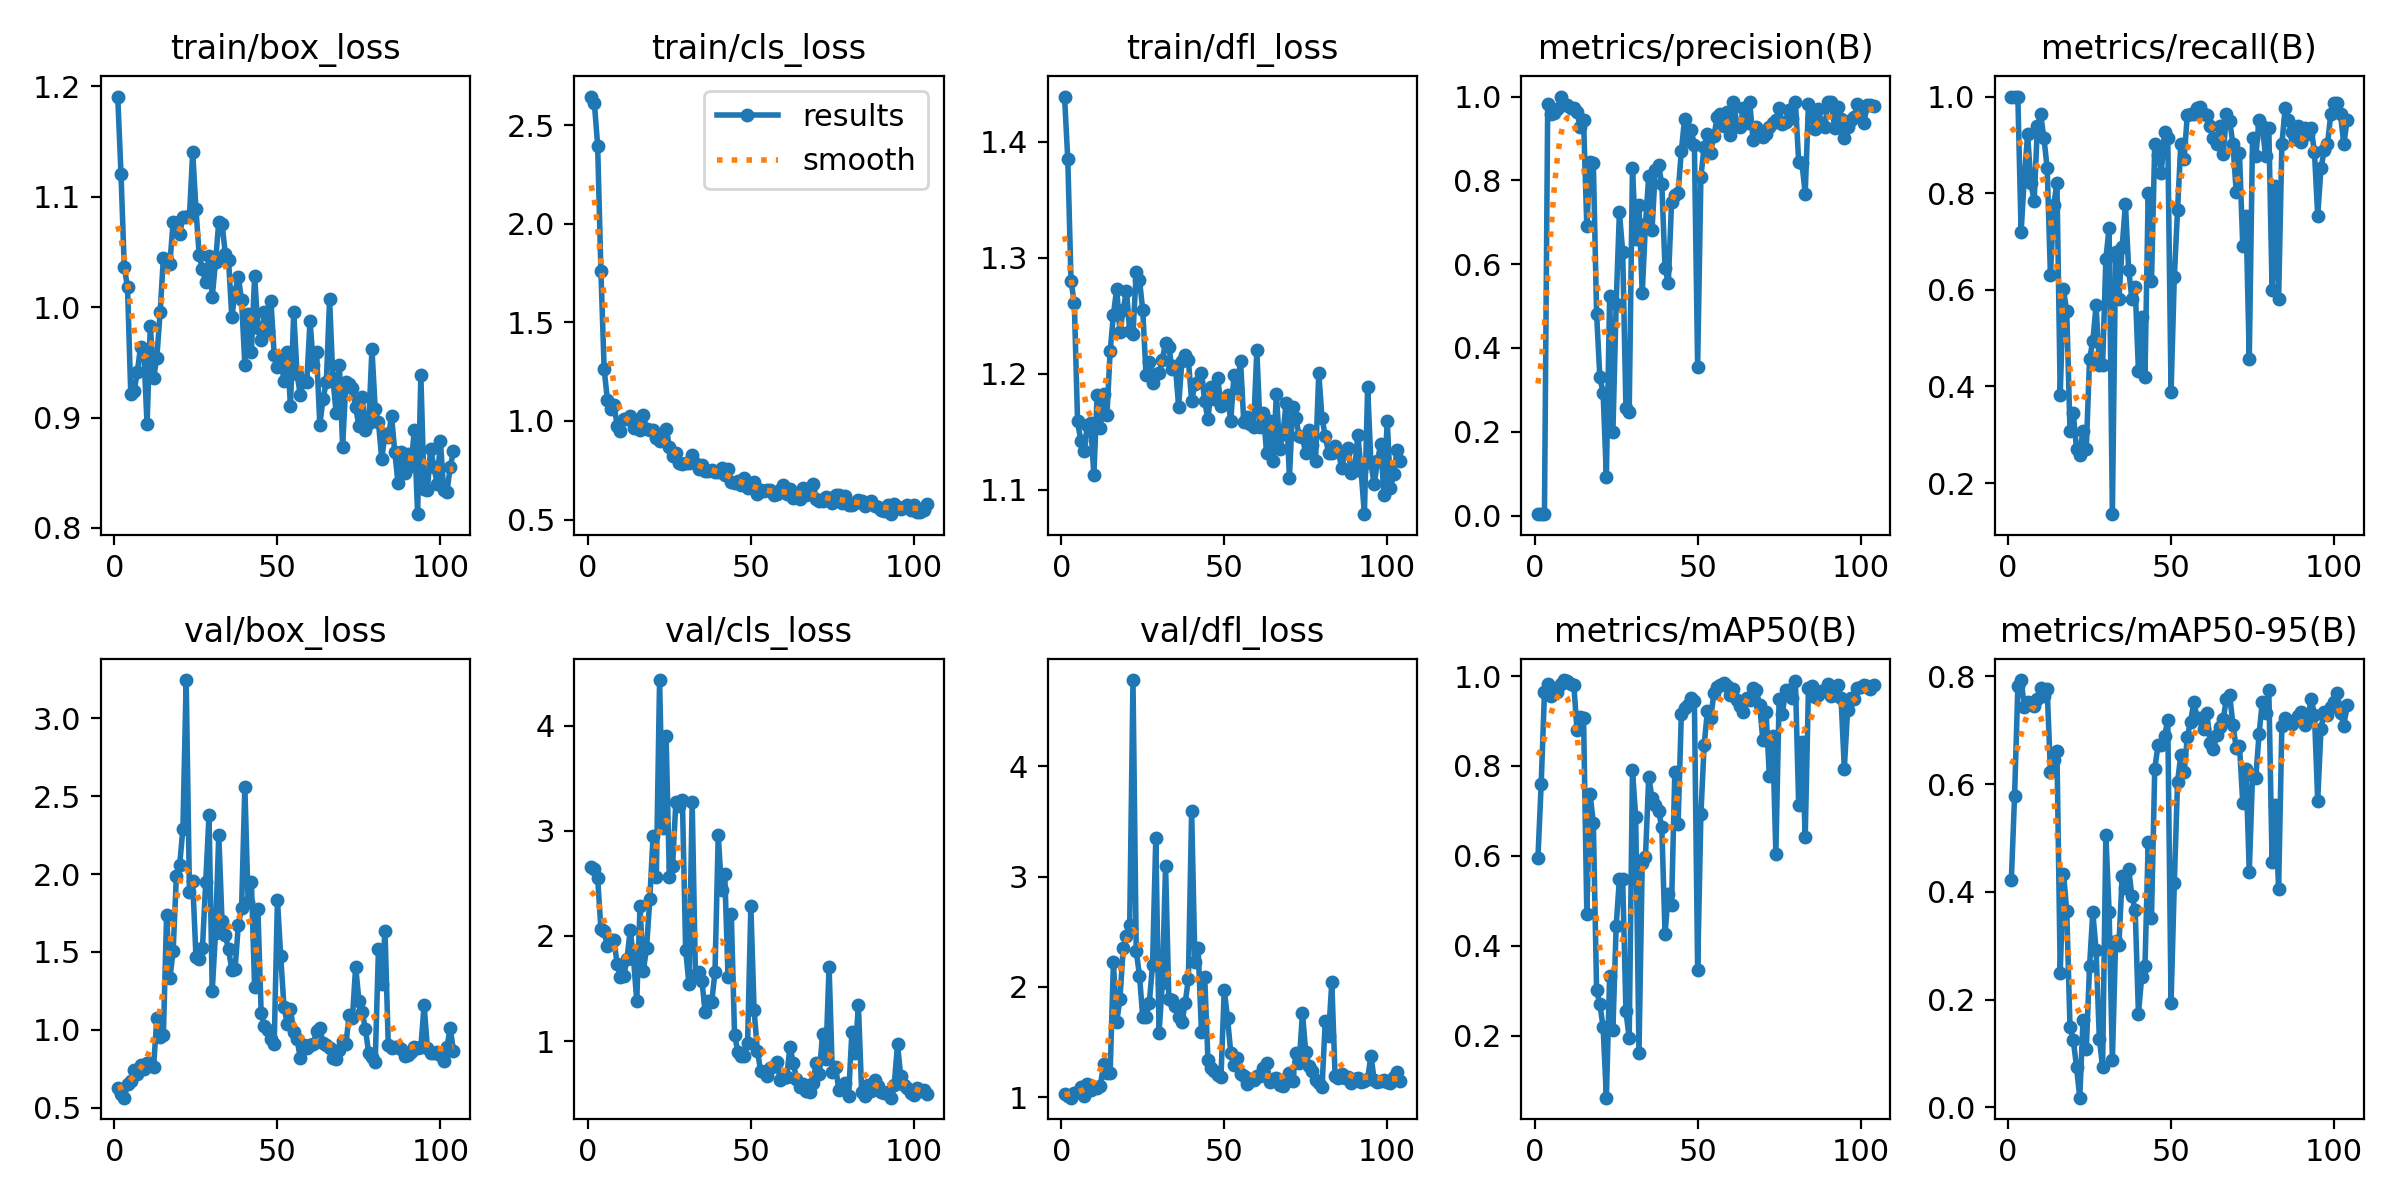

The data file committed next to this chart (first rows):
epoch, train/box_loss, train/cls_loss, train/dfl_loss, metrics/precision(B), metrics/recall(B), metrics/mAP50(B), metrics/mAP50-95(B), val/box_loss, val/cls_loss, val/dfl_loss, lr/pg0, lr/pg1, lr/pg2
1, 1.191, 2.644, 1.439, 0.00325, 1, 0.5955, 0.4221, 0.6249, 2.651, 1.029, 0.0005, 0.0005, 0.0005
2, 1.121, 2.609, 1.385, 0.00325, 1, 0.76, 0.5787, 0.5889, 2.632, 1.011, 0.0011, 0.0011, 0.0011
3, 1.036, 2.396, 1.28, 0.00325, 1, 0.9635, 0.7815, 0.5643, 2.552, 0.9963, 0.001699, 0.001699, 0.001699
4, 1.018, 1.76, 1.261, 0.9831, 0.7195, 0.9821, 0.7932, 0.6529, 2.065, 1.034, 0.002298, 0.002298, 0.002298
5, 0.9214, 1.261, 1.159, 0.9575, 0.8347, 0.955, 0.7431, 0.671, 2.046, 1.05, 0.002896, 0.002896, 0.002896
6, 0.9238, 1.105, 1.142, 0.9614, 0.9218, 0.9664, 0.7528, 0.7425, 1.9, 1.097, 0.003494, 0.003494, 0.003494
7, 0.941, 1.062, 1.133, 0.9708, 0.8204, 0.9654, 0.7504, 0.7153, 1.964, 1.011, 0.004092, 0.004092, 0.004092
8, 0.9642, 1.083, 1.156, 1, 0.7842, 0.9825, 0.7448, 0.7746, 1.961, 1.117, 0.004689, 0.004689, 0.004689
9, 0.9595, 0.9757, 1.157, 0.9793, 0.9383, 0.991, 0.7582, 0.7484, 1.732, 1.062, 0.005286, 0.005286, 0.005286
10, 0.8938, 0.9477, 1.113, 0.979, 0.963, 0.9888, 0.7785, 0.789, 1.61, 1.09, 0.005882, 0.005882, 0.005882
11, 0.9834, 1.012, 1.181, 0.9737, 0.9141, 0.9828, 0.7633, 0.7873, 1.616, 1.086, 0.006478, 0.006478, 0.006478
12, 0.9358, 1.008, 1.153, 0.9725, 0.8518, 0.9807, 0.776, 0.7626, 1.782, 1.105, 0.007074, 0.007074, 0.007074
13, 0.9544, 1.026, 1.182, 0.9623, 0.6298, 0.88, 0.6228, 1.075, 2.055, 1.297, 0.00767, 0.00767, 0.00767
14, 0.9952, 0.9645, 1.164, 0.9263, 0.7753, 0.9098, 0.6449, 0.9516, 1.782, 1.22, 0.008264, 0.008264, 0.008264
15, 1.044, 0.9994, 1.219, 0.9433, 0.8211, 0.9065, 0.6613, 0.9644, 1.385, 1.222, 0.008859, 0.008859, 0.008859
16, 1.043, 0.9546, 1.251, 0.69, 0.3827, 0.4711, 0.2503, 1.738, 2.282, 2.223, 0.009453, 0.009453, 0.009453
17, 1.039, 1.031, 1.273, 0.844, 0.6011, 0.7378, 0.4341, 1.33, 1.667, 1.679, 0.009947, 0.009947, 0.009947
18, 1.077, 0.9573, 1.236, 0.8418, 0.5556, 0.6731, 0.365, 1.506, 1.883, 1.89, 0.009944, 0.009944, 0.009944
19, 1.076, 0.9519, 1.255, 0.4814, 0.3086, 0.3011, 0.149, 1.99, 2.349, 2.351, 0.009941, 0.009941, 0.009941
20, 1.066, 0.9558, 1.271, 0.33, 0.3457, 0.2704, 0.1254, 2.058, 2.949, 2.466, 0.009937, 0.009937, 0.009937
21, 1.082, 0.9158, 1.236, 0.2926, 0.2716, 0.2192, 0.07538, 2.292, 2.565, 2.566, 0.009934, 0.009934, 0.009934
22, 1.082, 0.8979, 1.234, 0.09258, 0.2593, 0.06252, 0.01805, 3.246, 4.433, 4.781, 0.009931, 0.009931, 0.009931
23, 1.082, 0.9184, 1.288, 0.5241, 0.3086, 0.3339, 0.1617, 1.885, 3.03, 2.327, 0.009927, 0.009927, 0.009927
24, 1.14, 0.9584, 1.28, 0.1984, 0.2716, 0.2128, 0.1083, 1.953, 3.9, 2.102, 0.009924, 0.009924, 0.009924
25, 1.089, 0.87, 1.255, 0.5053, 0.4568, 0.4436, 0.2621, 1.469, 2.558, 1.725, 0.009921, 0.009921, 0.009921
26, 1.047, 0.8204, 1.199, 0.724, 0.4938, 0.5493, 0.3627, 1.455, 2.669, 1.726, 0.009917, 0.009917, 0.009917
27, 1.034, 0.8353, 1.21, 0.6299, 0.5679, 0.5478, 0.2918, 1.528, 3.278, 1.856, 0.009914, 0.009914, 0.009914
28, 1.023, 0.7853, 1.192, 0.2574, 0.4444, 0.2542, 0.1278, 1.951, 3.235, 2.196, 0.009911, 0.009911, 0.009911
29, 1.046, 0.7829, 1.2, 0.2467, 0.4444, 0.1959, 0.07463, 2.376, 3.293, 3.35, 0.009908, 0.009908, 0.009908
30, 1.009, 0.7865, 1.2, 0.8302, 0.6642, 0.7902, 0.5058, 1.252, 1.868, 1.586, 0.009904, 0.009904, 0.009904
31, 1.041, 0.7878, 1.212, 0.6598, 0.7284, 0.6869, 0.3635, 1.623, 1.547, 2.033, 0.009901, 0.009901, 0.009901
32, 1.077, 0.829, 1.227, 0.7401, 0.1358, 0.1613, 0.08821, 2.253, 3.273, 3.1, 0.009898, 0.009898, 0.009898
33, 1.076, 0.7865, 1.223, 0.5308, 0.679, 0.5851, 0.309, 1.696, 1.627, 1.895, 0.009894, 0.009894, 0.009894
34, 1.048, 0.7546, 1.204, 0.696, 0.5803, 0.5987, 0.3006, 1.606, 1.66, 1.88, 0.009891, 0.009891, 0.009891
35, 1.043, 0.7755, 1.207, 0.8109, 0.6883, 0.7764, 0.4287, 1.518, 1.569, 1.827, 0.009888, 0.009888, 0.009888
36, 0.991, 0.7483, 1.172, 0.6806, 0.7778, 0.7282, 0.4063, 1.383, 1.272, 1.723, 0.009884, 0.009884, 0.009884
37, 1.014, 0.7487, 1.211, 0.8248, 0.642, 0.7142, 0.442, 1.39, 1.378, 1.678, 0.009881, 0.009881, 0.009881
38, 1.028, 0.7522, 1.216, 0.8362, 0.5803, 0.7006, 0.3922, 1.673, 1.372, 1.852, 0.009878, 0.009878, 0.009878
39, 1.006, 0.7436, 1.212, 0.7918, 0.6049, 0.6636, 0.366, 1.782, 1.659, 2.074, 0.009875, 0.009875, 0.009875
40, 0.9477, 0.7412, 1.176, 0.59, 0.4321, 0.4272, 0.1738, 2.561, 2.962, 3.594, 0.009871, 0.009871, 0.009871
41, 0.9941, 0.7624, 1.191, 0.555, 0.5432, 0.5156, 0.2426, 1.824, 2.438, 2.224, 0.009868, 0.009868, 0.009868
42, 0.9596, 0.7278, 1.193, 0.7477, 0.4198, 0.4916, 0.2617, 1.95, 2.586, 2.348, 0.009865, 0.009865, 0.009865
43, 1.028, 0.7572, 1.201, 0.7645, 0.8014, 0.7863, 0.4932, 1.274, 1.614, 1.593, 0.009861, 0.009861, 0.009861
44, 0.9813, 0.6916, 1.176, 0.7695, 0.6173, 0.6717, 0.3512, 1.773, 2.207, 2.092, 0.009858, 0.009858, 0.009858
45, 0.9701, 0.6843, 1.161, 0.8706, 0.9012, 0.9149, 0.6283, 1.11, 1.062, 1.34, 0.009855, 0.009855, 0.009855
46, 0.9957, 0.6937, 1.188, 0.9469, 0.8799, 0.929, 0.6719, 1.026, 0.9001, 1.263, 0.009851, 0.009851, 0.009851
47, 0.9783, 0.6779, 1.178, 0.895, 0.842, 0.9355, 0.6731, 0.9994, 0.8546, 1.236, 0.009848, 0.009848, 0.009848
48, 1.006, 0.7101, 1.196, 0.9199, 0.9259, 0.9511, 0.6893, 0.944, 0.8588, 1.2, 0.009845, 0.009845, 0.009845
49, 0.957, 0.6603, 1.172, 0.8842, 0.9136, 0.9447, 0.7184, 0.9069, 0.9793, 1.179, 0.009842, 0.009842, 0.009842
50, 0.9454, 0.6767, 1.174, 0.3556, 0.3884, 0.3455, 0.1932, 1.836, 2.282, 1.975, 0.009838, 0.009838, 0.009838
51, 0.953, 0.6905, 1.181, 0.8087, 0.6262, 0.6929, 0.4161, 1.474, 1.294, 1.718, 0.009835, 0.009835, 0.009835
52, 0.9335, 0.6304, 1.159, 0.8803, 0.7654, 0.8469, 0.6048, 1.149, 0.9098, 1.404, 0.009832, 0.009832, 0.009832
53, 0.9596, 0.6508, 1.199, 0.9109, 0.9012, 0.9223, 0.6533, 1.04, 0.7186, 1.291, 0.009828, 0.009828, 0.009828
54, 0.9108, 0.643, 1.187, 0.8651, 0.8707, 0.907, 0.6216, 1.136, 0.7053, 1.36, 0.009825, 0.009825, 0.009825
55, 0.9956, 0.6512, 1.211, 0.9069, 0.9625, 0.9614, 0.6878, 0.9847, 0.6646, 1.21, 0.009822, 0.009822, 0.009822
56, 0.9398, 0.6488, 1.158, 0.9502, 0.963, 0.9752, 0.716, 0.9401, 0.749, 1.196, 0.009819, 0.009819, 0.009819
57, 0.9206, 0.6239, 1.163, 0.9595, 0.963, 0.9796, 0.7524, 0.8222, 0.768, 1.122, 0.009815, 0.009815, 0.009815
58, 0.9327, 0.6299, 1.157, 0.9291, 0.9753, 0.9853, 0.7225, 0.9014, 0.802, 1.163, 0.009812, 0.009812, 0.009812
59, 0.932, 0.6522, 1.154, 0.9635, 0.9788, 0.9785, 0.7219, 0.8801, 0.6301, 1.155, 0.009809, 0.009809, 0.009809
60, 0.9879, 0.6776, 1.22, 0.9071, 0.9645, 0.957, 0.7028, 0.9053, 0.6477, 1.193, 0.009805, 0.009805, 0.009805
... 44 more rows
